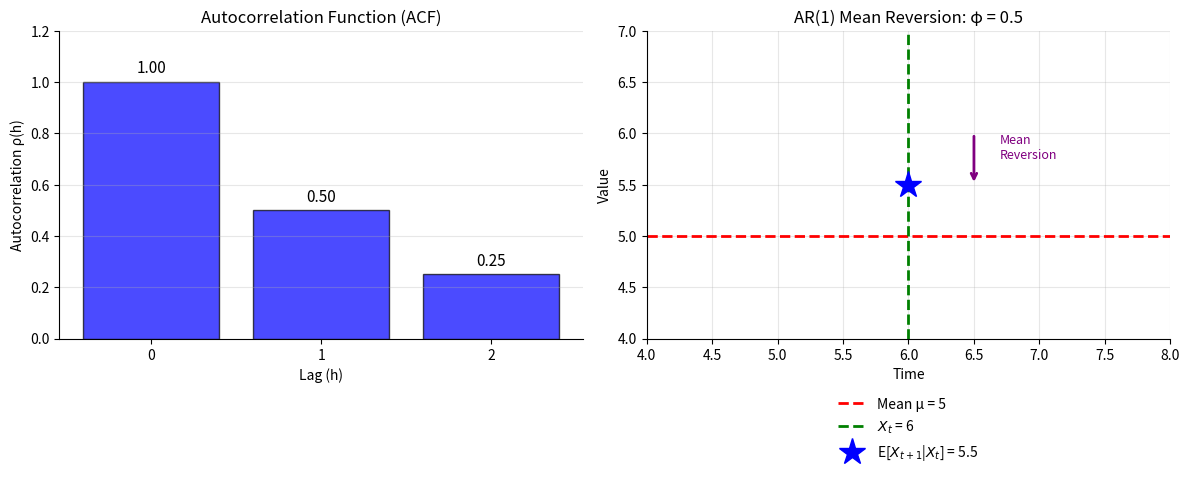

Write Python code to recreate this figure. (Note: this script raises an exception after producing the figure.)
"""
TSA_ch1_ex1_autocovariance
==========================
Seminar Exercise 1: Autocovariance and Autocorrelation

Problem: Given E[X_t]=5, γ(0)=4, γ(1)=2, γ(2)=1
Calculate autocorrelations, covariances, and conditional expectation
"""

import numpy as np
import matplotlib.pyplot as plt

# --- Standard chart style ---
plt.rcParams['figure.facecolor'] = 'none'
plt.rcParams['axes.facecolor'] = 'none'
plt.rcParams['savefig.facecolor'] = 'none'
plt.rcParams['savefig.transparent'] = True
plt.rcParams['axes.grid'] = False
plt.rcParams['axes.spines.top'] = False
plt.rcParams['axes.spines.right'] = False


# Given values
mu = 5           # E[X_t] = mean
gamma_0 = 4      # γ(0) = Var(X_t)
gamma_1 = 2      # γ(1) = Cov(X_t, X_{t-1})
gamma_2 = 1      # γ(2) = Cov(X_t, X_{t-2})

print("=" * 60)
print("AUTOCOVARIANCE & AUTOCORRELATION - Step by Step Solution")
print("=" * 60)
print("\nGiven:")
print(f"  E[X_t] = μ = {mu}")
print(f"  γ(0) = Var(X_t) = {gamma_0}")
print(f"  γ(1) = Cov(X_t, X_{{t-1}}) = {gamma_1}")
print(f"  γ(2) = Cov(X_t, X_{{t-2}}) = {gamma_2}")

# Part a: Autocorrelation function
print("\n" + "-" * 60)
print("a) Calculate Autocorrelation Function ρ(0), ρ(1), ρ(2)")
print("-" * 60)
print("\nFormula: ρ(h) = γ(h) / γ(0)")
print("\nCalculations:")

rho_0 = gamma_0 / gamma_0
rho_1 = gamma_1 / gamma_0
rho_2 = gamma_2 / gamma_0

print(f"  ρ(0) = γ(0) / γ(0) = {gamma_0} / {gamma_0} = {rho_0}")
print(f"  ρ(1) = γ(1) / γ(0) = {gamma_1} / {gamma_0} = {rho_1}")
print(f"  ρ(2) = γ(2) / γ(0) = {gamma_2} / {gamma_0} = {rho_2}")

print("\nNote: ρ(0) is ALWAYS 1 (correlation with itself)")

# Part b: Cov(X_t, X_{t-1})
print("\n" + "-" * 60)
print("b) Calculate Cov(X_t, X_{t-1})")
print("-" * 60)
print("\nFor stationary process, Cov(X_t, X_{t-h}) = γ(h)")
print(f"\nCov(X_t, X_{{t-1}}) = γ(1) = {gamma_1}")

# Part c: Corr(X_5, X_7)
print("\n" + "-" * 60)
print("c) Calculate Corr(X_5, X_7)")
print("-" * 60)
print("\nFor stationary process, Corr(X_t, X_{t+h}) = ρ(h) regardless of t")
print("\nCorr(X_5, X_7) = Corr(X_5, X_{5+2}) = ρ(2)")
print(f"Corr(X_5, X_7) = {rho_2}")

# Part d: Conditional expectation (assuming AR(1))
print("\n" + "-" * 60)
print("d) E[X_{t+1} | X_t = 6] assuming AR(1) process")
print("-" * 60)
print("\nFor AR(1): X_t = μ + φ(X_{t-1} - μ) + ε_t")
print("where φ = ρ(1) for AR(1)")
print()
print(f"Given: φ = ρ(1) = {rho_1}")
print(f"       μ = {mu}")
print(f"       X_t = 6")
print()
print("Conditional expectation for AR(1):")
print("  E[X_{t+1} | X_t] = μ + φ(X_t - μ)")
print(f"  E[X_{{t+1}} | X_t = 6] = {mu} + {rho_1} × (6 - {mu})")
print(f"  E[X_{{t+1}} | X_t = 6] = {mu} + {rho_1} × {6 - mu}")
print(f"  E[X_{{t+1}} | X_t = 6] = {mu} + {rho_1 * (6 - mu)}")

conditional_expectation = mu + rho_1 * (6 - mu)
print(f"  E[X_{{t+1}} | X_t = 6] = {conditional_expectation}")

print("\nInterpretation:")
print(f"  X_t = 6 is above the mean ({mu})")
print(f"  AR(1) with φ = {rho_1} shows mean reversion")
print(f"  So E[X_{{t+1}}] = {conditional_expectation} is between X_t and μ")

# Visualization
fig, axes = plt.subplots(1, 2, figsize=(12, 5))

# Left: ACF
ax1 = axes[0]
lags = [0, 1, 2]
acf_values = [rho_0, rho_1, rho_2]
ax1.bar(lags, acf_values, color='blue', alpha=0.7, edgecolor='black')
ax1.axhline(y=0, color='black', linewidth=0.5)
ax1.set_xlabel('Lag (h)')
ax1.set_ylabel('Autocorrelation ρ(h)')
ax1.set_title('Autocorrelation Function (ACF)')
ax1.set_xticks(lags)
ax1.set_ylim(0, 1.2)
ax1.grid(True, alpha=0.3, axis='y')

for lag, rho in zip(lags, acf_values):
    ax1.text(lag, rho + 0.02, f'{rho:.2f}', ha='center', va='bottom', fontsize=11)

# Right: Conditional expectation visualization
ax2 = axes[1]
x_range = np.linspace(2, 8, 50)
x_current = 6

# Mean and variance
ax2.axhline(y=mu, color='red', linestyle='--', linewidth=2, label=f'Mean μ = {mu}')
ax2.axvline(x=x_current, color='green', linestyle='--', linewidth=2, label=f'$X_t$ = {x_current}')
ax2.plot([x_current], [conditional_expectation], 'b*', markersize=20, label=f'E[$X_{{t+1}}$|$X_t$] = {conditional_expectation}')

# Draw arrow showing mean reversion
ax2.annotate('', xy=(x_current + 0.5, conditional_expectation), xytext=(x_current + 0.5, x_current),
             arrowprops=dict(arrowstyle='->', color='purple', lw=2))
ax2.text(x_current + 0.7, (x_current + conditional_expectation)/2, 'Mean\nReversion',
         fontsize=9, color='purple')

ax2.set_xlabel('Time')
ax2.set_ylabel('Value')
ax2.set_title(f'AR(1) Mean Reversion: φ = {rho_1}')
ax2.set_xlim(4, 8)
ax2.set_ylim(4, 7)
ax2.legend(loc='upper center', bbox_to_anchor=(0.5, -0.15), frameon=False)
ax2.grid(True, alpha=0.3)

plt.tight_layout()
plt.savefig('../../charts/ch1_seminar_ex1_autocovariance.png', dpi=150, bbox_inches='tight', transparent=True)
plt.savefig('../../charts/ch1_seminar_ex1_autocovariance.pdf', bbox_inches='tight', transparent=True)
plt.show()

print("\n" + "=" * 60)
print("FINAL ANSWERS:")
print("=" * 60)
print(f"a) ρ(0) = {rho_0}, ρ(1) = {rho_1}, ρ(2) = {rho_2}")
print(f"b) Cov(X_t, X_{{t-1}}) = γ(1) = {gamma_1}")
print(f"c) Corr(X_5, X_7) = ρ(2) = {rho_2}")
print(f"d) E[X_{{t+1}} | X_t = 6] = {conditional_expectation}")
